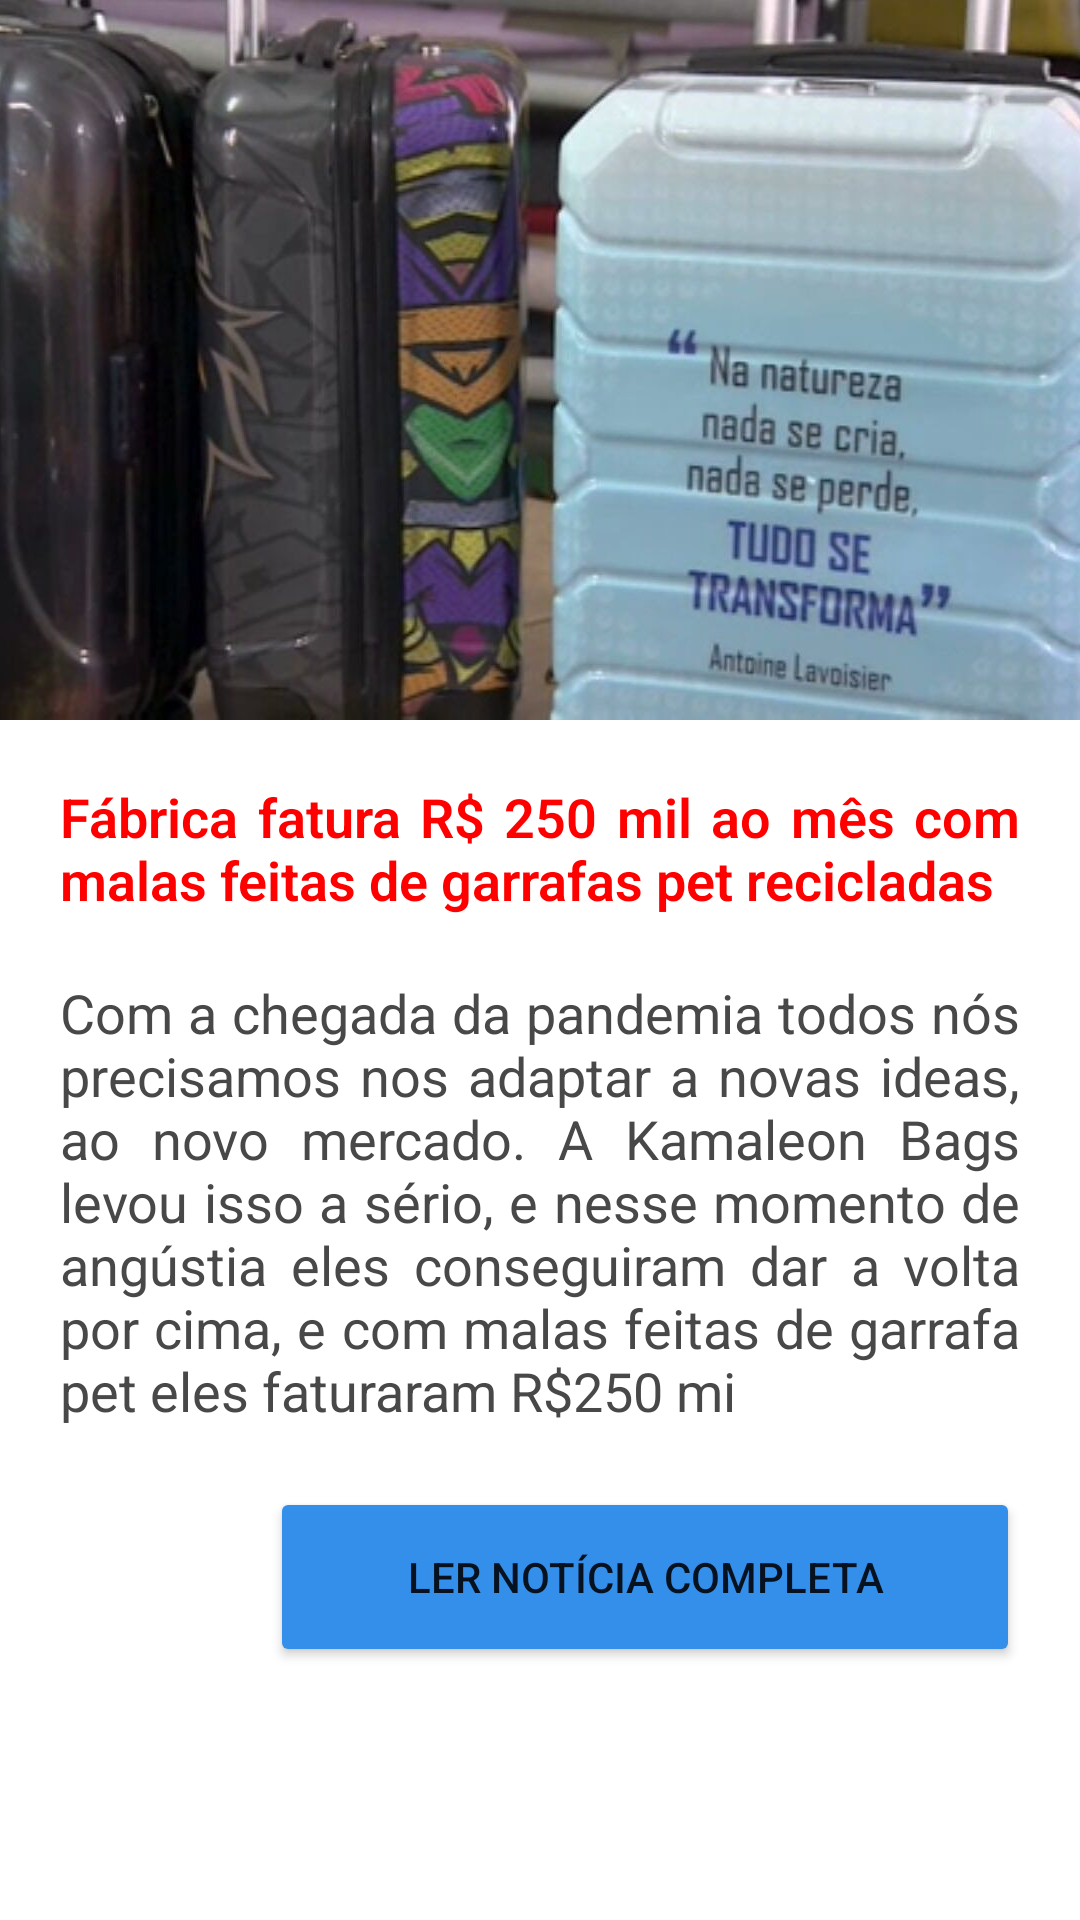

Android layout source for this screen:
<!-- AndroidManifest.xml: application theme Theme.AppNoticias -->
<!-- res/layout/activity_tela_saiba_mais2.xml -->
<?xml version="1.0" encoding="utf-8"?>
<androidx.constraintlayout.widget.ConstraintLayout xmlns:android="http://schemas.android.com/apk/res/android"
    xmlns:app="http://schemas.android.com/apk/res-auto"
    xmlns:tools="http://schemas.android.com/tools"
    android:layout_width="match_parent"
    android:layout_height="match_parent"
    tools:context=".TelaSaibaMais2">

    <ImageView
        android:id="@+id/imageView6"
        android:layout_width="0dp"
        android:layout_height="240dp"
        android:scaleType="centerCrop"
        app:layout_constraintEnd_toEndOf="parent"
        app:layout_constraintStart_toStartOf="parent"
        app:layout_constraintTop_toTopOf="parent"
        app:srcCompat="@drawable/noticias_recentes_garrafa_pet" />

    <TextView
        android:id="@+id/titulo_noticia_2"
        android:layout_width="wrap_content"
        android:layout_height="wrap_content"
        android:fontFamily="sans-serif-light"
        android:justificationMode="inter_word"
        android:paddingLeft="20dp"
        android:paddingTop="20dp"
        android:paddingRight="20dp"
        android:paddingBottom="0dp"
        android:text="@string/noticia_recentes_02"
        android:textColor="#FF0000"
        android:textSize="18sp"
        android:textStyle="bold"
        app:layout_constraintEnd_toEndOf="parent"
        app:layout_constraintStart_toStartOf="parent"
        app:layout_constraintTop_toBottomOf="@+id/imageView6" />

    <TextView
        android:id="@+id/resumo_noticia2"
        android:layout_width="wrap_content"
        android:layout_height="wrap_content"
        android:justificationMode="inter_word"
        android:lines="7"
        android:padding="20dp"
        android:text="@string/noticia_recente_2_resumo"
        android:textColor="#F7424242"
        android:textSize="18sp"
        app:layout_constraintEnd_toEndOf="parent"
        app:layout_constraintStart_toStartOf="parent"
        app:layout_constraintTop_toBottomOf="@+id/titulo_noticia_2" />

    <Button
        android:id="@+id/btnLerNoticiaCompleta2"
        android:layout_width="wrap_content"
        android:layout_height="60dp"
        android:layout_marginEnd="20dp"
        android:layout_marginRight="20dp"
        android:width="250dp"
        android:text="@string/reportagem_completa"
        app:backgroundTint="@color/azul_principal"
        app:layout_constraintEnd_toEndOf="parent"
        app:layout_constraintTop_toBottomOf="@+id/resumo_noticia2" />

</androidx.constraintlayout.widget.ConstraintLayout>
<!-- resources referenced by this layout -->
<resources>
  <color name="azul_principal">#348FEB</color>
  <!-- drawable noticias_recentes_garrafa_pet: jpg bitmap (drawable-v24, 88323 bytes) -->
  <string name="noticia_recente_2_resumo">
          Com a chegada da pandemia todos nós precisamos nos adaptar a novas ideas, ao novo mercado.
          A Kamaleon Bags levou isso a sério, e nesse momento de angústia eles conseguiram 
          dar a volta por cima, e com malas feitas de garrafa pet eles faturaram R$250 mi
      </string>
  
      //TelaMenuPrincipal
  <string name="noticia_recentes_02">Fábrica fatura R$ 250 mil ao mês com malas feitas de garrafas pet recicladas</string>
  <string name="reportagem_completa">LER NOTÍCIA COMPLETA</string>
  <style name="Theme.AppNoticias" parent="Theme.MaterialComponents.DayNight.NoActionBar">
          
          <item name="colorPrimary">@color/purple_500</item>
          <item name="colorPrimaryVariant">@color/purple_700</item>
          <item name="colorOnPrimary">@color/white</item>
          
          <item name="colorSecondary">@color/teal_200</item>
          <item name="colorSecondaryVariant">@color/teal_700</item>
          <item name="colorOnSecondary">@color/black</item>
          
          <item name="android:statusBarColor" tools:targetApi="l">?attr/colorPrimaryVariant</item>
          
      </style>
  <color name="purple_500">#FF6200EE</color>
  <color name="purple_700">#FF3700B3</color>
  <color name="white">#FFFFFFFF</color>
  <color name="teal_200">#FF03DAC5</color>
  <color name="teal_700">#FF018786</color>
  <color name="black">#FF000000</color>
</resources>
